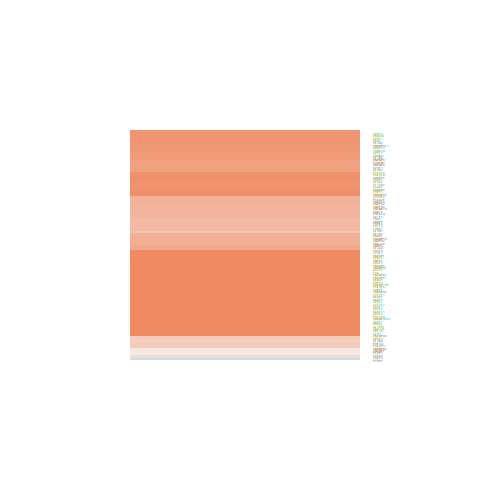

The data file committed next to this chart (first rows):
ID, logFC, AveExpr, t, P.Value, adj.P.Val, B
9128, 0.5294, 20.68, 1.411, 0.166, 0.3727, -5.743
10236, 1.108, 22.71, 3.467, 0.001292, 0.01099, -1.436
11051, 1.178, 21.96, 4.182, 0.0001574, 0.002151, 0.5628
51362, 0.1277, 18.47, 0.4871, 0.6289, 0.8146, -6.605
23451, 0.546, 20.99, 1.685, 0.0999, 0.265, -5.34
23020, 1.051, 21.37, 3.41, 0.001519, 0.01232, -1.588
22826, 0.6634, 20.72, 2.059, 0.04615, 0.1559, -4.691
24148, 1.141, 20.61, 3.626, 0.0008189, 0.007662, -1.006
10421, 0.9723, 20.68, 3.093, 0.00364, 0.02373, -2.404
3183, 0.7611, 23.66, 2.481, 0.01749, 0.0762, -3.838
6629, 0.6174, 20.94, 1.904, 0.06425, 0.1949, -4.973
6625, 0.5956, 21.48, 1.617, 0.1139, 0.291, -5.446
6626, 0.649, 21.86, 2.337, 0.02464, 0.09765, -4.143
3178, 1.126, 24.78, 2.812, 0.007652, 0.04187, -3.089
6627, 0.6098, 21.86, 1.89, 0.06614, 0.1987, -4.997
2963, 1.214, 18.95, 3.242, 0.002424, 0.01732, -2.025
3191, 1.091, 22.95, 3.267, 0.002267, 0.01649, -1.963
5432, 0.7752, 20.62, 2.725, 0.009558, 0.04929, -3.292
5434, 0.6149, 21.67, 1.705, 0.09605, 0.2587, -5.307
3181, 1.243, 24, 4.142, 0.0001775, 0.002318, 0.4479
5430, 1.271, 19.97, 5.173, 7.16182091584067e-06, 0.0002017, 3.541
11338, 1.091, 22.35, 3.024, 0.004392, 0.02728, -2.578
5725, -0.3171, 22.89, -0.6308, 0.5318, 0.7507, -6.525
5431, 0.9357, 19.89, 3.938, 0.0003277, 0.003796, -0.1372
3187, 0.9519, 22.87, 2.56, 0.01444, 0.06701, -3.665
1478, 1.071, 19.16, 2.49, 0.01713, 0.07505, -3.819
2962, 1.21, 19.18, 3.639, 0.0007894, 0.00741, -0.9715
2521, 1.129, 22.97, 3.113, 0.003451, 0.02276, -2.355
27316, 1.358, 22.62, 3.293, 0.002109, 0.01563, -1.895
10914, 0.5806, 19.4, 2.222, 0.03211, 0.1179, -4.376
220988, 1.009, 23.31, 3.059, 0.003997, 0.02546, -2.491
4670, 1.078, 23.03, 3.196, 0.002755, 0.01907, -2.145
22916, 1.21, 20.95, 3.91, 0.0003565, 0.004052, -0.2172
5437, 0.4194, 20.1, 1.184, 0.2437, 0.48, -6.029
3185, 0.152, 22.74, 0.3777, 0.7077, 0.8556, -6.653
10181, 0.6358, 18.61, 2.561, 0.01442, 0.06701, -3.664
4809, 0.5809, 22.91, 1.53, 0.1341, 0.3234, -5.577
3188, 0.414, 22.41, 1.364, 0.1804, 0.3913, -5.807
3190, 0.91, 24.15, 3.274, 0.002221, 0.01624, -1.944
6635, 1.013, 25.73, 3.648, 0.0007681, 0.007269, -0.9455
6636, 0.531, 21.55, 1.608, 0.1159, 0.2948, -5.46
6632, 0.9338, 22.88, 2.006, 0.05175, 0.1682, -4.789
6633, 0.6398, 23.35, 1.632, 0.1107, 0.2853, -5.423
6634, 0.6129, 23.78, 2.145, 0.03823, 0.1345, -4.528
5436, 1.03, 19.94, 3.341, 0.001845, 0.01407, -1.77
4904, 0.5668, 21.27, 1.391, 0.1721, 0.3808, -5.771
10907, 0.8649, 20.34, 2.867, 0.006642, 0.03748, -2.959
6428, 1.283, 23.85, 3.307, 0.002026, 0.01513, -1.858
3192, 0.833, 23.52, 2.568, 0.01416, 0.06637, -3.648
7307, 0.7623, 22.16, 2.014, 0.05095, 0.167, -4.776
6427, 1.096, 20.83, 3.162, 0.003024, 0.02058, -2.232
1477, 0.5673, 20.3, 1.708, 0.09562, 0.2579, -5.304
9295, 0.8717, 20.65, 2.657, 0.01135, 0.0557, -3.448
6426, 1.377, 23.22, 3.772, 0.0005359, 0.005538, -0.6047
6429, 1.202, 20.2, 3.903, 0.0003641, 0.004101, -0.2373
1660, 0.8835, 22.69, 2.929, 0.005639, 0.03336, -2.808
4686, 1.209, 20.82, 4.014, 0.000261, 0.003151, 0.07961
29894, 0.3911, 19.81, 1.495, 0.1428, 0.338, -5.626
10946, 0.7112, 20.92, 2.328, 0.02515, 0.09915, -4.161
1479, 0.5344, 20.49, 1.568, 0.125, 0.3108, -5.52
... 34 more rows
